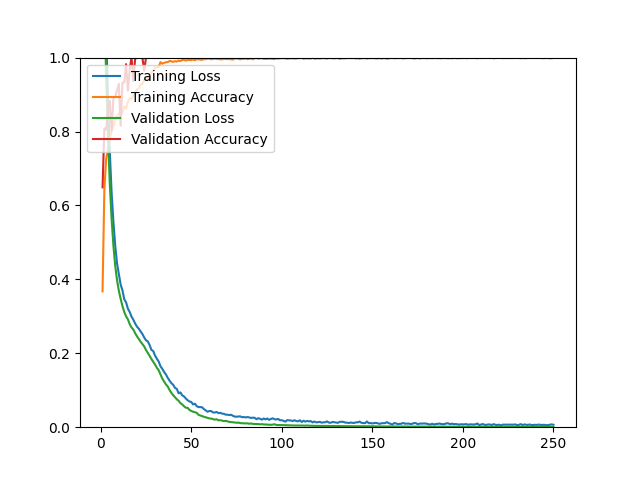

Data behind this chart, as committed beside it:
epoch, loss, acc, val_loss, val_acc
1, 1.508, 0.3675, 1.343, 0.6489
2, 1.249, 0.6420, 1.137, 0.8085
3, 1.059, 0.7263, 0.9497, 0.8050
4, 0.8911, 0.7503, 0.7884, 0.8546
5, 0.7451, 0.7794, 0.6589, 0.8830
6, 0.6357, 0.8023, 0.5636, 0.8014
7, 0.5561, 0.8145, 0.4914, 0.8901
8, 0.4910, 0.8334, 0.4366, 0.8936
9, 0.4432, 0.8413, 0.3981, 0.9113
10, 0.4151, 0.8472, 0.3692, 0.9291
11, 0.3857, 0.8574, 0.3472, 0.8156
12, 0.3702, 0.8511, 0.3276, 0.9326
13, 0.3461, 0.8685, 0.3117, 0.9326
14, 0.3377, 0.8622, 0.2999, 0.9823
15, 0.3208, 0.8803, 0.2919, 0.9113
16, 0.3116, 0.8901, 0.2788, 0.9681
17, 0.2992, 0.8878, 0.2700, 1
18, 0.2908, 0.8972, 0.2642, 0.9362
19, 0.2805, 0.9059, 0.2545, 0.9965
20, 0.2722, 0.9137, 0.2460, 1
21, 0.2666, 0.9165, 0.2388, 1
22, 0.2592, 0.9271, 0.2315, 1
23, 0.2522, 0.9283, 0.2252, 1
24, 0.2428, 0.9401, 0.2186, 0.9645
25, 0.2352, 0.9433, 0.2088, 1
26, 0.2321, 0.9401, 0.2010, 1
27, 0.2221, 0.9535, 0.1930, 1
28, 0.2090, 0.9602, 0.1845, 1
29, 0.2060, 0.9642, 0.1768, 1
30, 0.1938, 0.9732, 0.1697, 1
31, 0.1853, 0.9744, 0.1606, 1
32, 0.1777, 0.9748, 0.1542, 1
33, 0.1649, 0.9878, 0.1425, 1
34, 0.1578, 0.9835, 0.1315, 1
35, 0.1493, 0.9858, 0.1235, 1
36, 0.1428, 0.9874, 0.1158, 1
37, 0.1336, 0.9878, 0.1101, 1
38, 0.1261, 0.9909, 0.1007, 1
39, 0.1192, 0.9902, 0.0930, 1
40, 0.1148, 0.9882, 0.0866, 1
41, 0.1064, 0.9905, 0.0809, 1
42, 0.1037, 0.9890, 0.0756, 1
43, 0.0917, 0.9921, 0.0714, 1
44, 0.0941, 0.9905, 0.0653, 1
45, 0.0861, 0.9937, 0.0615, 1
46, 0.0832, 0.9937, 0.0566, 1
47, 0.0775, 0.9921, 0.0526, 1
48, 0.0729, 0.9937, 0.0525, 1
49, 0.0696, 0.9937, 0.0466, 1
50, 0.0682, 0.9929, 0.0440, 1
51, 0.0616, 0.9953, 0.0418, 1
52, 0.0636, 0.9929, 0.0406, 1
53, 0.0570, 0.9957, 0.0388, 1
54, 0.0544, 0.9953, 0.0335, 1
55, 0.0545, 0.9945, 0.0316, 1
56, 0.0538, 0.9941, 0.0299, 1
57, 0.0489, 0.9961, 0.0282, 1
58, 0.0453, 0.9957, 0.0269, 1
59, 0.0419, 0.9972, 0.0253, 1
60, 0.0438, 0.9972, 0.0237, 1
... 190 more rows
